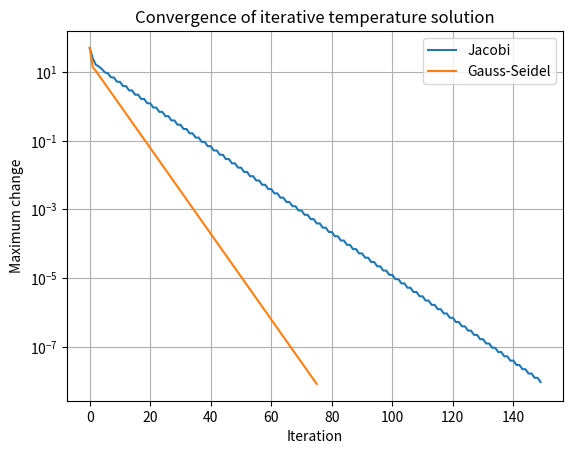

The script that saved this image:

import numpy as np
import matplotlib.pyplot as plt

# Temperature model for five interior grid points
# Left boundary = 100 C, right boundary = 20 C
A = np.array([
    [ 2., -1.,  0.,  0.,  0.],
    [-1.,  2., -1.,  0.,  0.],
    [ 0., -1.,  2., -1.,  0.],
    [ 0.,  0., -1.,  2., -1.],
    [ 0.,  0.,  0., -1.,  2.]
])

b = np.array([100., 0., 0., 0., 30.])


def jacobi(A, b, tol=1e-8, max_iter=500):
    D = np.diag(A)
    R = A - np.diagflat(D)
    x = np.zeros_like(b)
    errors = []

    for _ in range(max_iter):
        x_new = (b - R @ x) / D
        error = np.linalg.norm(x_new - x, ord=np.inf)
        errors.append(error)

        if error < tol:
            return x_new, errors

        x = x_new

    return x, errors


def gauss_seidel(A, b, tol=1e-8, max_iter=500):
    x = np.zeros_like(b)
    errors = []

    for _ in range(max_iter):
        old = x.copy()

        for i in range(len(b)):
            x[i] = (
                b[i]
                - A[i, :i] @ x[:i]
                - A[i, i+1:] @ old[i+1:]
            ) / A[i, i]

        error = np.linalg.norm(x - old, ord=np.inf)
        errors.append(error)

        if error < tol:
            return x, errors

    return x, errors


x_j, err_j = jacobi(A, b)
x_gs, err_gs = gauss_seidel(A, b)
x_exact = np.linalg.solve(A, b)

print("Jacobi temperatures:", x_j)
print("Gauss-Seidel temperatures:", x_gs)
print("Direct solution:", x_exact)
print("Jacobi iterations:", len(err_j))
print("Gauss-Seidel iterations:", len(err_gs))

plt.semilogy(err_j, label="Jacobi")
plt.semilogy(err_gs, label="Gauss-Seidel")
plt.xlabel("Iteration")
plt.ylabel("Maximum change")
plt.title("Convergence of iterative temperature solution")
plt.legend()
plt.grid(True)
plt.savefig("Task_08_convergence.png", dpi=300, bbox_inches="tight")
print("Convergence graph saved as Task_08_convergence.png")
